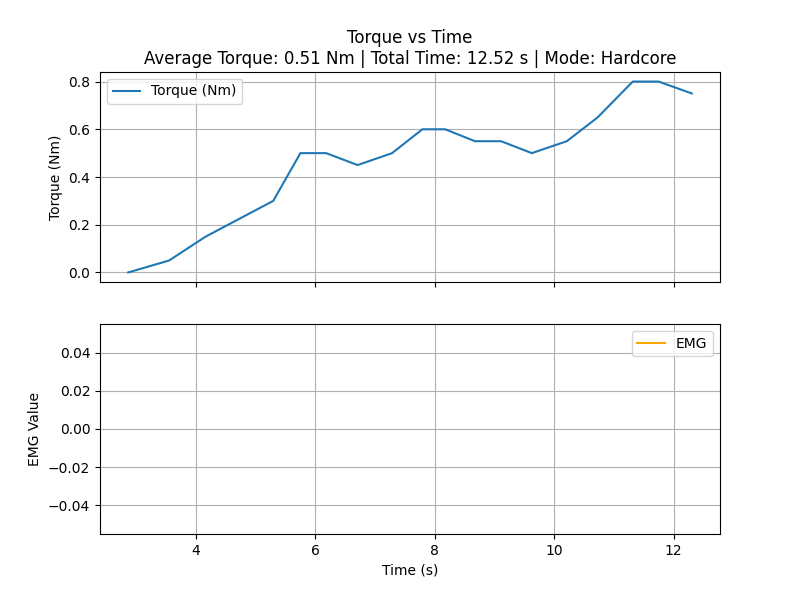

The file beside this chart, header and first rows:
time_sec, torque_Nm
2.865, 0.0
3.55, 0.05
4.161, 0.15
5.295, 0.3
5.749, 0.5
5.964, 0.5
6.18, 0.5
6.708, 0.45
7.284, 0.5
7.793, 0.6
7.995, 0.6
8.173, 0.6
8.672, 0.55
8.904, 0.55
9.11, 0.55
9.624, 0.5
10.21, 0.55
10.73, 0.65
11.31, 0.8
11.53, 0.8
11.75, 0.8
12.3, 0.75
